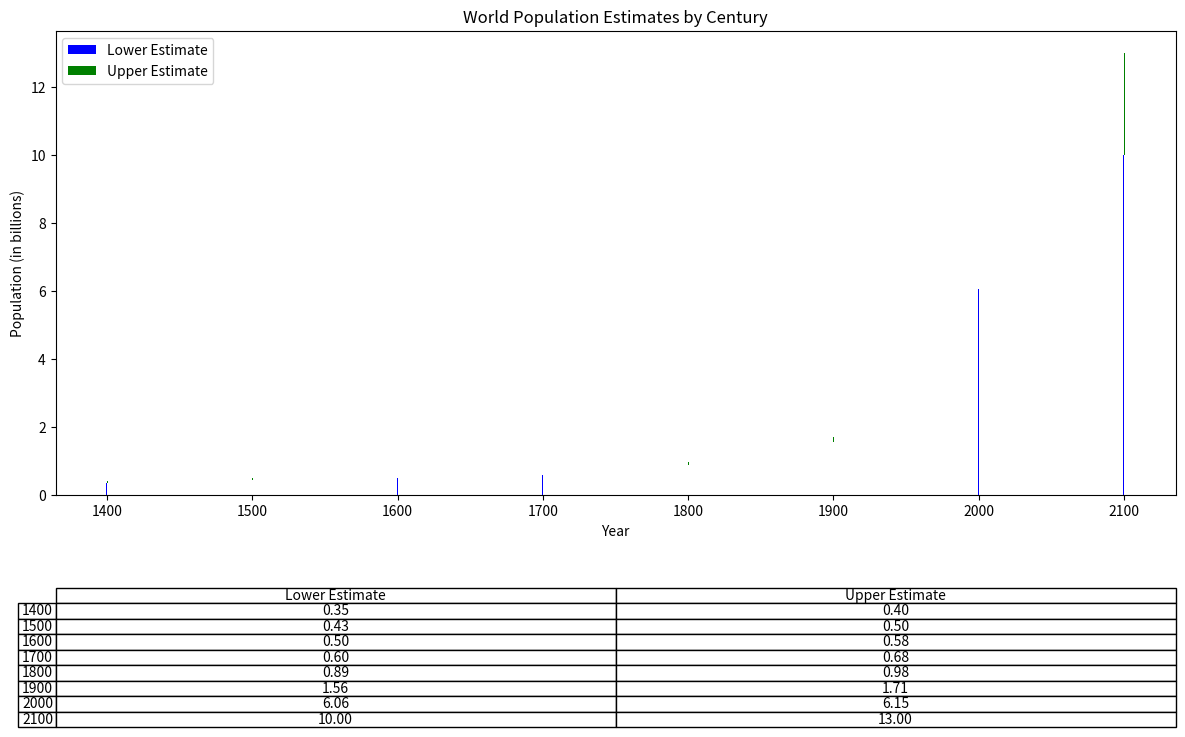

Write Python code to recreate this figure.
import matplotlib.pyplot as plt
import numpy as np

# Datos
years = [1400, 1500, 1600, 1700, 1800, 1900, 2000, 2100]
populations = ["0.35–0.40", "0.43–0.50", "0.50–0.58", "0.60–0.68", "0.89–0.98", "1.56–1.71", "6.06–6.15", "c. 10–13"]

# Función para limpiar y convertir rangos de población
def clean_population_range(pop_range):
    if 'c. ' in pop_range:
        pop_range = pop_range.replace('c. ', '')
    low, high = pop_range.split('–')
    low = float(low)
    high = float(high) if high.replace('.', '', 1).isdigit() else float(high.split()[0])
    return low, high

# Preparar datos para la visualización
population_low = []
population_high = []

for pop in populations:
    low, high = clean_population_range(pop)
    population_low.append(low)
    population_high.append(high)

# Ajustar diferencia para las barras
population_diff = np.array(population_high) - np.array(population_low)

# Configurar la figura
fig, ax = plt.subplots(figsize=(14, 8))

# Ajustar el ancho de las barras
bar_width = 0.4

# Barras para el valor bajo
bar1 = ax.bar(np.array(years) - bar_width/2, population_low, width=bar_width, color='blue', label='Lower Estimate')

# Barras para la diferencia hacia el valor alto
bar2 = ax.bar(np.array(years) + bar_width/2, population_diff, bottom=population_low, width=bar_width, color='green', label='Upper Estimate')

# Ajustar las marcas del eje x para que estén centradas entre las barras
ax.set_xticks(years)

ax.set_title('World Population Estimates by Century')
ax.set_ylabel('Population (in billions)')
ax.set_xlabel('Year')

# Añadir leyenda
plt.legend()

# Tabla de valores
cell_text = []
for low, high in zip(population_low, population_high):
    cell_text.append([f"{low:.2f}", f"{high:.2f}"])
table = plt.table(cellText=cell_text, colLabels=['Lower Estimate', 'Upper Estimate'], rowLabels=years, loc='bottom', cellLoc='center', bbox=[0, -0.5, 1, 0.3])

# Ajustar layout para no cortar la tabla
plt.subplots_adjust(left=0.1, bottom=0.3)

plt.show()
